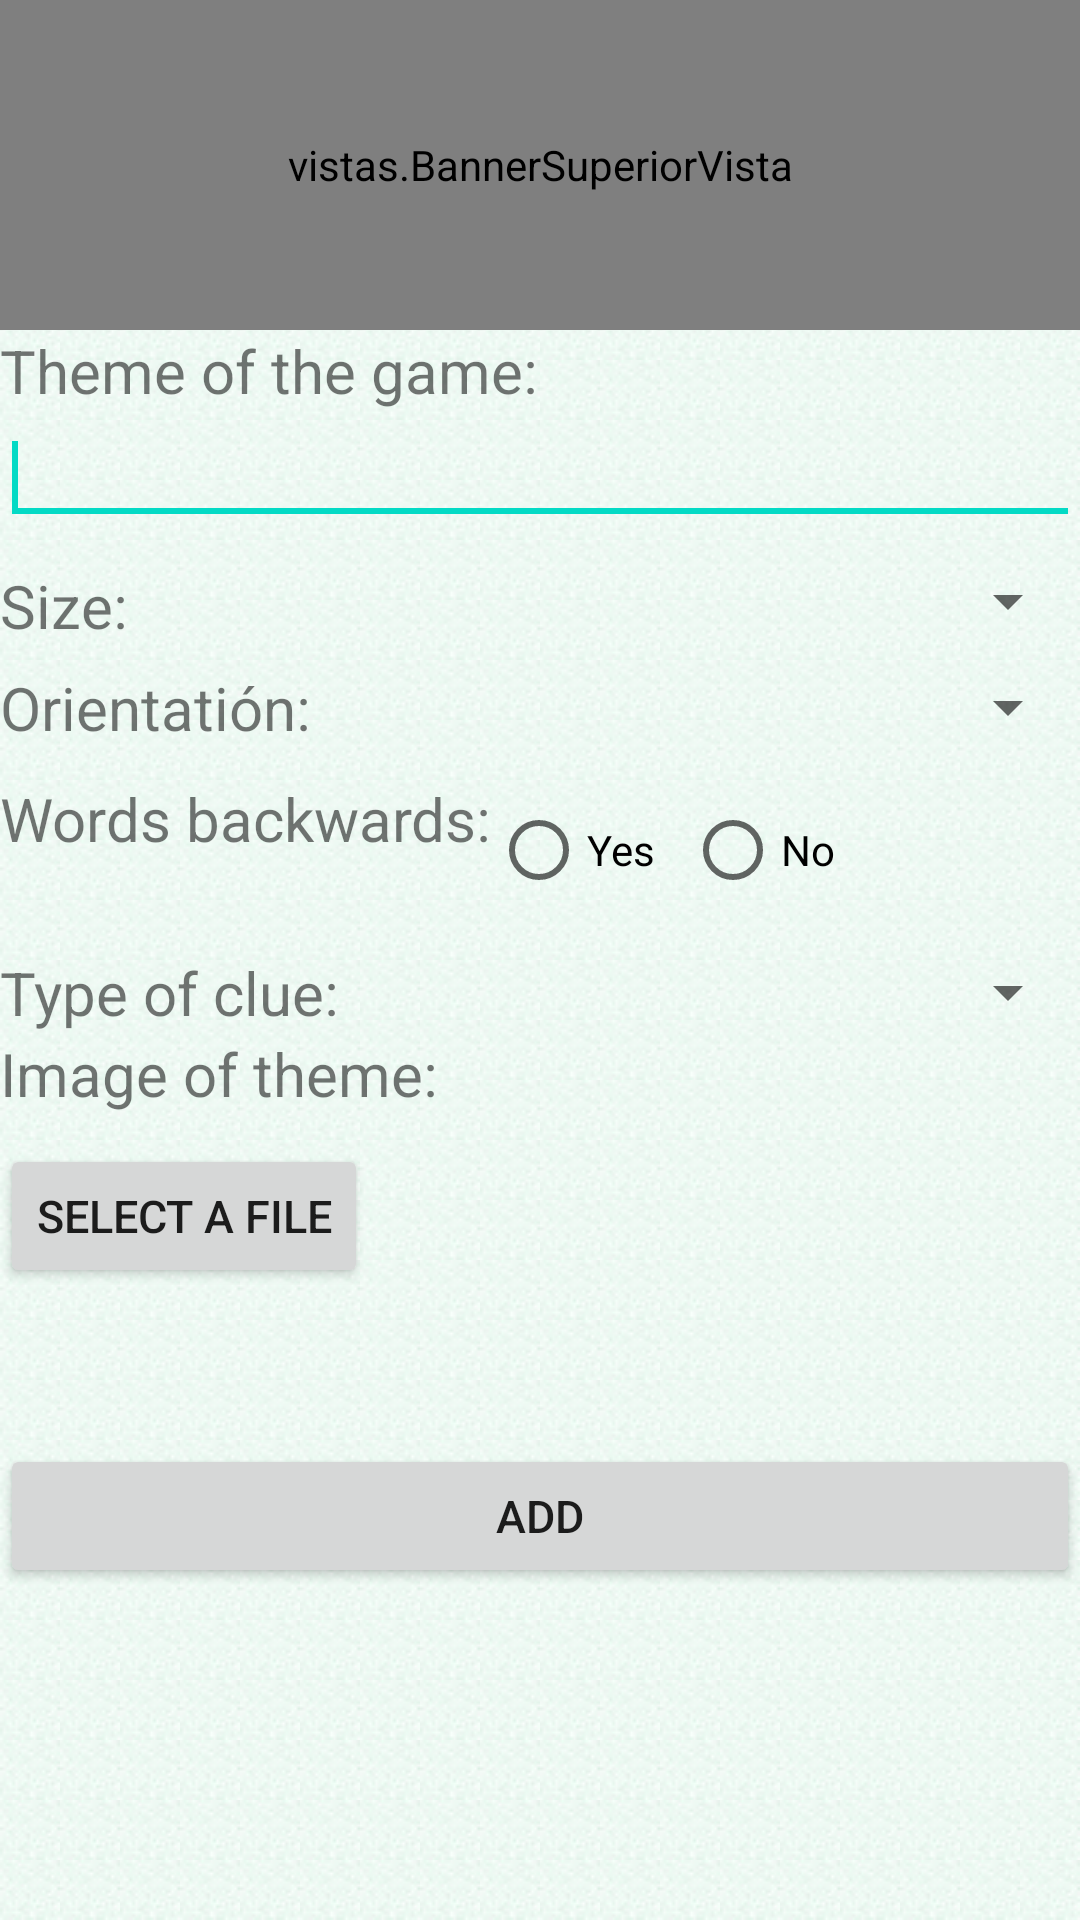

Produce the Android XML layout that renders to this screen, including the resource entries it uses.
<!-- AndroidManifest.xml: application theme AppTheme -->
<!-- res/layout/activity_agregar_partidas.xml -->
<LinearLayout xmlns:android="http://schemas.android.com/apk/res/android"
    xmlns:app="http://schemas.android.com/apk/res/es.uvigo.gti.mygamewordsearch"
    xmlns:tools="http://schemas.android.com/tools"
    android:layout_width="match_parent"
    android:layout_height="match_parent"
    android:background="@drawable/background"
    android:orientation="vertical" >



    <vistas.BannerSuperiorVista
        android:id="@+id/pantallaPrincipalVista1"
        android:layout_width="match_parent"
        android:layout_height="110dp"
        app:color_linea="#000000"
        app:largo_linea="100dp"
        app:padding_fotos="1dp"
        app:tamano_imagenes="95dp" />

    <ScrollView
        android:id="@+id/scrollView1"
        android:layout_width="match_parent"
        android:layout_height="match_parent" >

        <LinearLayout
            android:layout_width="match_parent"
            android:layout_height="wrap_content"
            android:orientation="vertical" >

            <TextView
                android:id="@+id/textView_tema"
                android:layout_width="match_parent"
                android:layout_height="wrap_content"
                android:text="@string/tema"
                android:textSize="@dimen/letra" />

            <EditText
                android:id="@+id/editText_tema"
                android:layout_width="match_parent"
                android:layout_height="wrap_content"
                android:ems="10"
                android:inputType="text" >

                <requestFocus />
            </EditText>

            <LinearLayout
                android:layout_width="match_parent"
                android:layout_height="wrap_content"
                android:orientation="horizontal"
                android:paddingTop="10dp" >

                <TextView
                    android:id="@+id/textView_tamano_tablero"
                    android:layout_width="wrap_content"
                    android:layout_height="match_parent"
                    android:text="@string/tamano"
                    android:textSize="@dimen/letra" />

                <Spinner
                    android:id="@+id/spinner_tamano_tablero"
                    android:layout_width="match_parent"
                    android:layout_height="wrap_content"
                    tools:listitem="@android:layout/simple_spinner_item" />
            </LinearLayout>

            <LinearLayout
                android:layout_width="match_parent"
                android:layout_height="wrap_content"
                android:orientation="horizontal"
                android:paddingTop="10dp" >

                <TextView
                    android:id="@+id/textView_orientacion"
                    android:layout_width="wrap_content"
                    android:layout_height="match_parent"
                    android:text="@string/orientacion"
                    android:textSize="@dimen/letra" />

                <Spinner
                    android:id="@+id/spinner_orientacion_palabras"
                    android:layout_width="match_parent"
                    android:layout_height="match_parent"
                    tools:listitem="@android:layout/simple_spinner_item" />
            </LinearLayout>

            <LinearLayout
                android:layout_width="match_parent"
                android:layout_height="wrap_content"
                android:orientation="horizontal"
                android:paddingTop="10dp" >

                <TextView
                    android:id="@+id/textView_palabras_invertidas"
                    android:layout_width="wrap_content"
                    android:layout_height="wrap_content"
                    android:text="@string/invertir_palabras"
                    android:textSize="@dimen/letra" />

                <RadioGroup
                    android:id="@+id/palabras_invertidas"
                    android:layout_width="wrap_content"
                    android:layout_height="wrap_content"
                    android:orientation="horizontal" >

                    <RadioButton
                        android:id="@+id/radio_boton_si"
                        android:layout_width="match_parent"
                        android:layout_height="wrap_content"
                        android:paddingRight="10dp"
                        android:text="@string/si" />

                    <RadioButton
                        android:id="@+id/radio_boton_no"
                        android:layout_width="match_parent"
                        android:layout_height="wrap_content"
                        android:text="@string/no" />
                </RadioGroup>
            </LinearLayout>

            <LinearLayout
                android:layout_width="match_parent"
                android:layout_height="wrap_content"
                android:orientation="horizontal"
                android:paddingTop="10dp" >

                <TextView
                    android:id="@+id/textView_tipo_pista"
                    android:layout_width="wrap_content"
                    android:layout_height="match_parent"
                    android:text="@string/tipo_pista"
                    android:textSize="@dimen/letra" />

                <Spinner
                    android:id="@+id/spinner_tipo_pista"
                    android:layout_width="match_parent"
                    android:layout_height="match_parent"
                    tools:listitem="@android:layout/simple_spinner_item" />
            </LinearLayout>

            <TextView
                android:id="@+id/texteView_imagenes"
                android:layout_width="match_parent"
                android:layout_height="wrap_content"
                android:text="@string/imagen_tema"
                android:textSize="@dimen/letra" />

            <LinearLayout
                android:layout_width="match_parent"
                android:layout_height="wrap_content"
                android:orientation="horizontal"
                android:paddingTop="10dp" >

                <Button
                    android:id="@+id/boton_imagen"
                    android:layout_width="wrap_content"
                    android:layout_height="wrap_content"
                    android:text="@string/boton_imagen"
                    android:textSize="@dimen/boton" />

                <ImageView
                    android:id="@+id/agregar_partidas_imagen"
                    android:layout_width="100dp"
                    android:layout_height="100dp"
                    android:contentDescription="@string/imagen_tema"
                    android:src="@drawable/marco" />
            </LinearLayout>

            <Button
                android:id="@+id/boton_agregar_partida"
                android:layout_width="match_parent"
                android:layout_height="wrap_content"
                android:text="@string/agregar"
                android:textSize="@dimen/boton" />

        </LinearLayout>
    </ScrollView>

</LinearLayout>
<!-- resources referenced by this layout -->
<resources>
  <dimen name="boton">25dp</dimen>
  <dimen name="letra">25dp</dimen>
  <!-- drawable background (drawable) -->
  <?xml version="1.0" encoding="utf-8"?>
  
  <bitmap xmlns:android="http://schemas.android.com/apk/res/android"
    android:src="@drawable/textura_mini" 
    android:tileMode="repeat" />
  <string name="agregar">Add</string>
  <string name="boton_imagen">Select a file</string>
  <string name="imagen_tema">Image of theme: </string>
  <string name="invertir_palabras">Words backwards: </string>
  <string name="no">No</string>
  <string name="orientacion">Orientatión: </string>
  <string name="si">Yes</string>
  <string name="tamano">Size: </string>
  <string name="tema">Theme of the game: </string>
  <string name="tipo_pista">Type of clue: </string>
  <!-- drawable textura_mini: png bitmap (drawable, 1017 bytes) -->
</resources>
